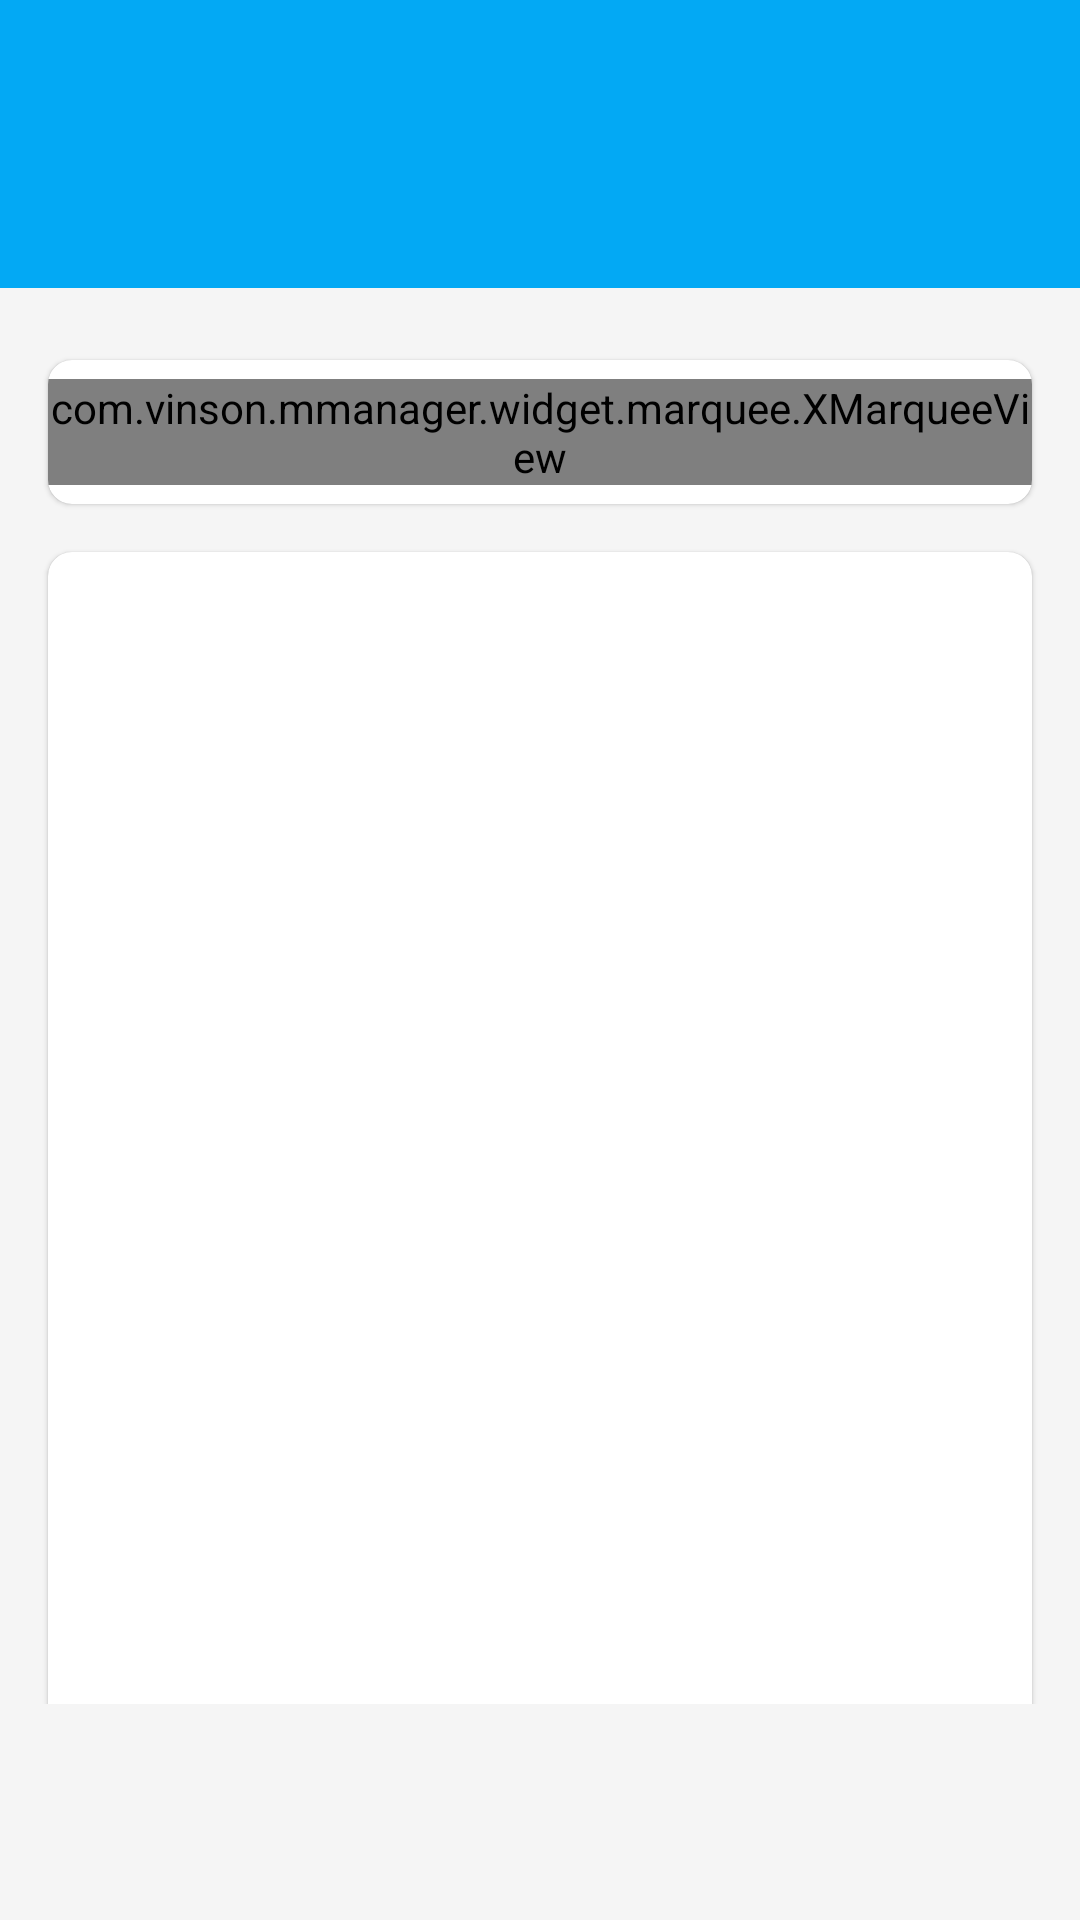

Write the Android layout XML for this screen, with the resource values it uses.
<!-- AndroidManifest.xml: application theme AppTheme -->
<!-- res/layout/fragment_main_home.xml -->
<?xml version="1.0" encoding="utf-8"?>
<androidx.constraintlayout.widget.ConstraintLayout xmlns:android="http://schemas.android.com/apk/res/android"
    xmlns:app="http://schemas.android.com/apk/res-auto"
    android:layout_width="match_parent"
    android:layout_height="match_parent"
    android:background="@color/colorPrimaryBackground">

    <GridView
        android:id="@+id/gv_main_home_header"
        android:layout_width="match_parent"
        android:layout_height="96dp"
        android:numColumns="4"
        android:background="@color/colorPrimary"
        android:gravity="center"
        android:paddingTop="16dp"
        app:layout_constraintLeft_toLeftOf="parent"
        app:layout_constraintRight_toRightOf="parent"
        app:layout_constraintTop_toTopOf="parent" />
    
    <GridView
        android:id="@+id/gv_main_home"
        android:gravity="center"
        app:layout_constraintTop_toBottomOf="@id/gv_main_home_header"
        android:layout_marginTop="8dp"
        android:numColumns="5"
        android:layout_width="match_parent"
        android:layout_height="wrap_content"/>

    <androidx.core.widget.NestedScrollView
        android:background="@android:color/transparent"
        android:fillViewport="true"
        android:layout_width="0dp"
        android:layout_height="0dp"
        android:layout_marginBottom="72dp"
        app:layout_constraintRight_toRightOf="parent"
        app:layout_constraintLeft_toLeftOf="parent"
        app:layout_constraintBottom_toBottomOf="parent"
        app:layout_constraintTop_toBottomOf="@id/gv_main_home">
        <androidx.constraintlayout.widget.ConstraintLayout
            android:id="@+id/cl"
            android:layout_width="match_parent"
            android:layout_height="match_parent">
            <com.google.android.material.card.MaterialCardView
                android:layout_width="match_parent"
                android:id="@+id/cv_event"
                app:cardCornerRadius="8dp"
                android:layout_margin="16dp"
                android:background="@color/md_white_1000"
                app:layout_constraintTop_toTopOf="@id/cl"
                android:layout_height="48dp">

                <com.vinson.mmanager.widget.marquee.XMarqueeView
                    android:id="@+id/mv_news"
                    android:layout_gravity="center_vertical"
                    android:layout_width="match_parent"
                    android:layout_height="wrap_content"
                    app:marquee_count="2"
                    app:isSetAnimDuration="true"/>

            </com.google.android.material.card.MaterialCardView>

            <com.google.android.material.card.MaterialCardView
                android:layout_width="match_parent"
                android:id="@+id/cv_count"
                app:cardCornerRadius="8dp"
                android:layout_marginLeft="16dp"
                android:layout_marginRight="16dp"
                android:layout_marginTop="16dp"
                android:background="@color/md_white_1000"
                app:layout_constraintTop_toBottomOf="@id/cv_event"
                android:layout_height="400dp"/>

            <com.google.android.material.textview.MaterialTextView
                android:background="@android:color/transparent"
                android:text="This is the end!"
                app:layout_constraintLeft_toLeftOf="parent"
                app:layout_constraintRight_toRightOf="parent"
                android:id="@+id/tv_end"
                app:layout_constraintTop_toBottomOf="@id/cv_count"
                android:layout_width="wrap_content"
                android:gravity="center"
                android:layout_height="48dp"/>
        </androidx.constraintlayout.widget.ConstraintLayout>
    </androidx.core.widget.NestedScrollView>

</androidx.constraintlayout.widget.ConstraintLayout>
<!-- resources referenced by this layout -->
<resources>
  <color name="colorPrimary">#03A9F4</color>
  <color name="colorPrimaryBackground">#F5F5F5F5</color>
  <color name="md_white_1000">#ffffff</color>
  <style name="AppTheme" parent="Theme.MaterialComponents.DayNight.NoActionBar">
          
          <item name="colorPrimary">@color/colorPrimary</item>
          <item name="colorPrimaryDark">@color/colorPrimaryDark</item>
          <item name="colorAccent">@color/colorAccent</item>
      </style>
  <color name="colorPrimaryDark">#03A9F4</color>
  <color name="colorAccent">#03DAC5</color>
</resources>
